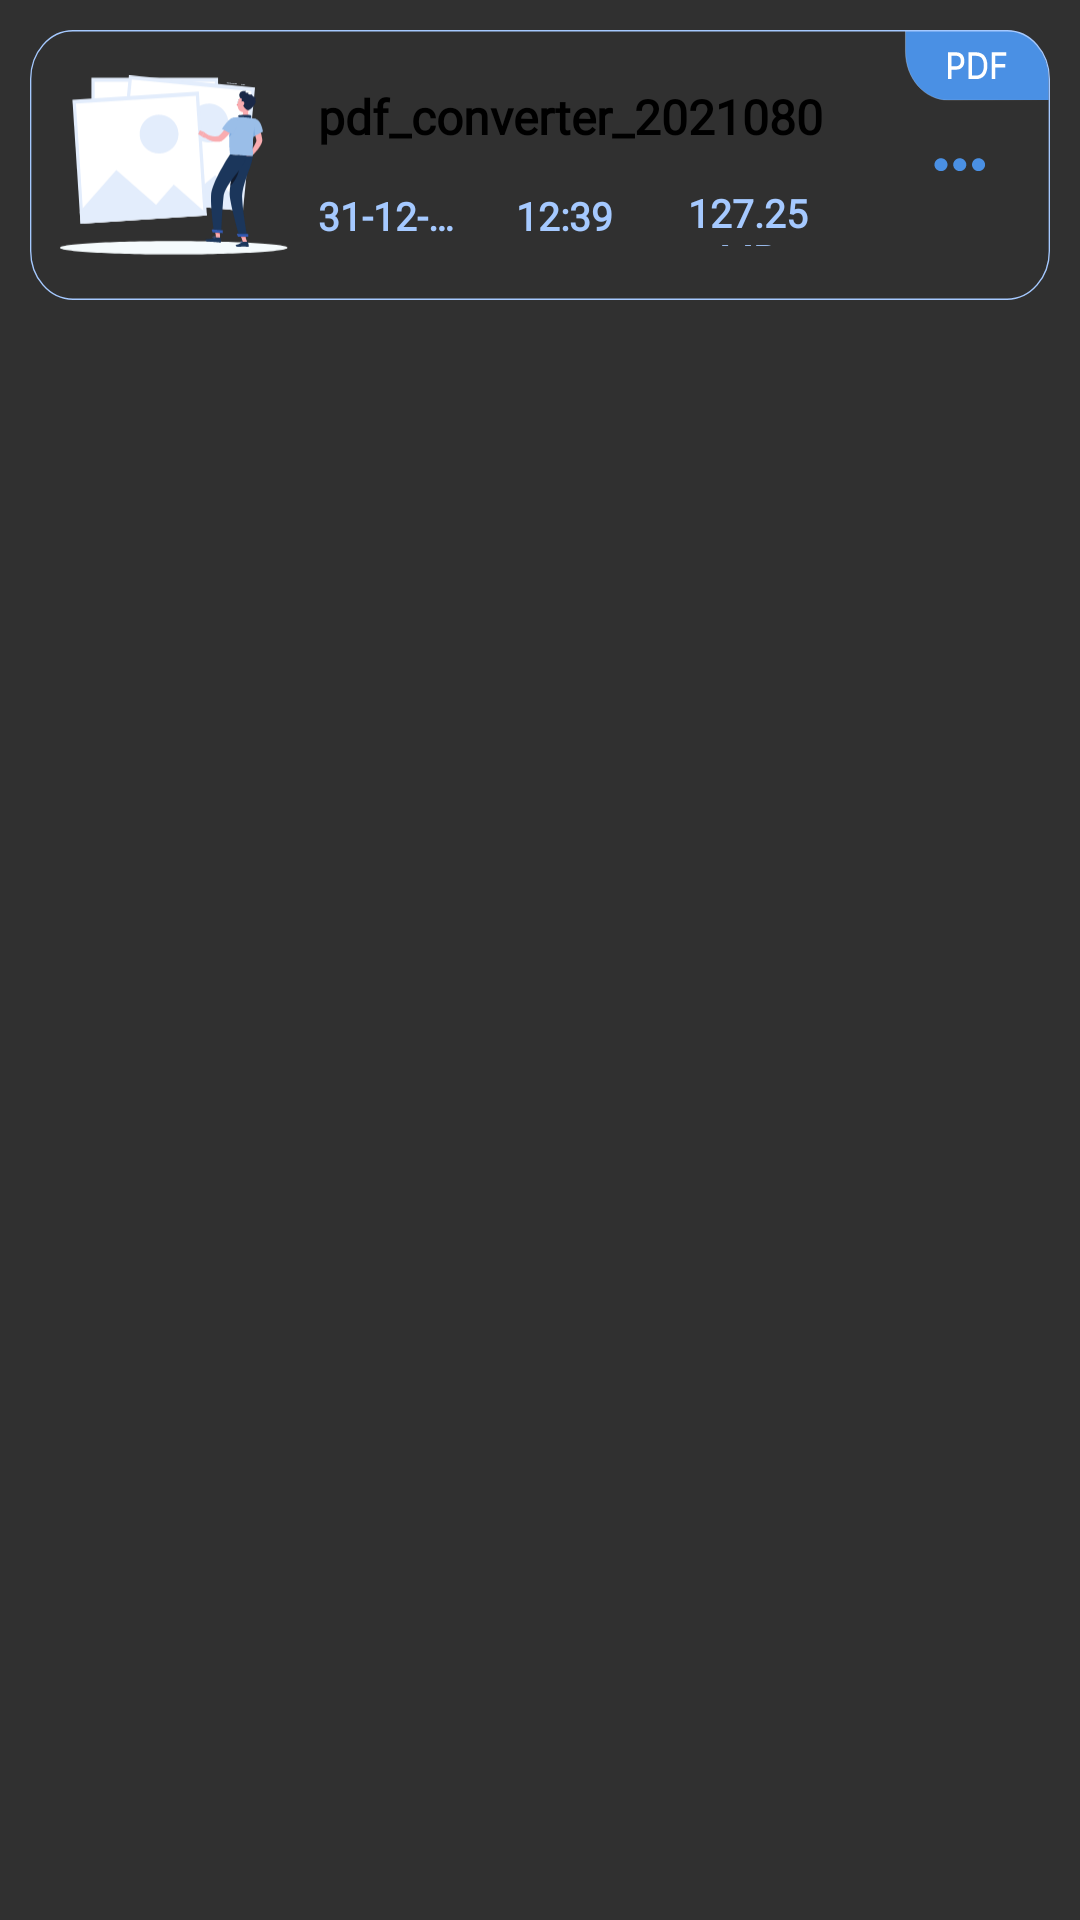

The Android layout XML behind this screen, and the referenced resources:
<!-- AndroidManifest.xml: application theme Theme.Design.NoActionBar -->
<!-- res/layout/pdf_view.xml -->
<?xml version="1.0" encoding="utf-8"?>
<layout xmlns:android="http://schemas.android.com/apk/res/android"
    xmlns:app="http://schemas.android.com/apk/res-auto"
    xmlns:tools="http://schemas.android.com/tools">

    <RelativeLayout
        android:layout_width="match_parent"
        android:layout_height="wrap_content">

        <LinearLayout
            android:layout_width="match_parent"
            android:layout_height="90dp"
            android:layout_margin="10dp"
            android:background="@drawable/ic_pdf_back"
            android:orientation="horizontal">

            <ImageView
                android:id="@+id/image"
                android:layout_width="76dp"
                android:layout_height="76dp"
                android:layout_marginLeft="10dp"
                android:src="@drawable/ic_no_data_img"
                android:layout_gravity="center_vertical"/>

            <LinearLayout
                android:layout_width="match_parent"
                android:layout_height="match_parent"
                android:gravity="center"
                android:layout_weight="1"
                android:orientation="vertical">

                <TextView

                    android:id="@+id/file"
                    android:layout_width="match_parent"
                    android:layout_height="24dp"
                    android:text="pdf_converter_2021080"
                    android:textSize="16sp"
                    android:fontFamily="@font/inter"
                    android:textStyle="bold"
                    android:singleLine="true"
                    android:textColor="@color/black"
                    android:paddingLeft="10dp"/>

                <LinearLayout
                    android:layout_width="match_parent"
                    android:layout_height="20dp"
                    android:layout_marginTop="10dp"
                    android:orientation="horizontal">

                    <TextView
                        android:id="@+id/date"
                        android:layout_width="match_parent"
                        android:layout_height="match_parent"
                        android:text="31-12-2021"
                        android:textSize="13sp"
                        android:singleLine="true"
                        android:fontFamily="@font/gilroylight"
                        android:textStyle="bold"
                        android:layout_weight="1"
                        android:textColor="@color/blue"
                        android:gravity="center_vertical"
                        android:layout_marginLeft="10dp"/>

                    <TextView
                        android:id="@+id/time"
                        android:layout_width="match_parent"
                        android:layout_height="match_parent"
                        android:text="12:39"
                        android:textSize="13sp"
                        android:fontFamily="@font/gilroylight"
                        android:textStyle="bold"
                        android:layout_weight="1"
                        android:textColor="@color/blue"
                        android:gravity="center"/>


                    <TextView
                        android:id="@+id/size"
                        android:layout_width="match_parent"
                        android:layout_height="match_parent"
                        android:text="127.25 MB"
                        android:textSize="13sp"
                        android:fontFamily="@font/gilroylight"
                        android:textStyle="bold"
                        android:layout_weight="1"
                        android:textColor="@color/blue"
                        android:gravity="center"/>
                </LinearLayout>

            </LinearLayout>

            <LinearLayout
                android:layout_width="70dp"
                android:layout_height="match_parent"
                android:orientation="horizontal"
                android:gravity="center">

                <ImageView
                    android:id="@+id/lock"
                    android:layout_width="20dp"
                    android:layout_height="20dp"
                    android:visibility="gone"
                    android:src="@drawable/ic_lock"/>

                <ImageView
                    android:id="@+id/menu"
                    android:layout_width="30dp"
                    android:layout_height="30dp"
                    android:padding="6dp"
                    android:layout_marginLeft="10dp"
                    android:src="@drawable/ic_menu"/>

            </LinearLayout>

        </LinearLayout>

    </RelativeLayout>

</layout>
<!-- resources referenced by this layout -->
<resources>
  <color name="black">#FF000000</color>
  <color name="blue">#A5C9FF</color>
  <!-- drawable ic_lock (drawable) -->
  <vector xmlns:android="http://schemas.android.com/apk/res/android"
      android:width="16dp"
      android:height="23dp"
      android:viewportWidth="16"
      android:viewportHeight="23">
    <path
        android:pathData="M8.75,16.3556C8.75,16.79 8.425,17.1222 8,17.1222C7.575,17.1222 7.25,16.79 7.25,16.3556C7.25,15.9211 7.575,15.5889 8,15.5889C8.425,15.5889 8.75,15.9211 8.75,16.3556ZM16,15.5889C16,17.5822 15.8,19.4222 15.425,21.0578C15.275,21.7222 14.75,22.2589 14.075,22.3867C12.275,22.7956 10.225,23 8,23C5.775,23 3.725,22.7956 1.9,22.4122C1.25,22.2589 0.725,21.7478 0.575,21.0833C0.2,19.4989 0,17.6589 0,15.5889C0,13.4933 0.2,11.5767 0.575,9.8644C0.725,9.1744 1.25,8.6633 1.925,8.51C2.35,8.4078 2.8,8.3311 3.275,8.2544V5.1111C3.275,2.2489 5.475,0 8.275,0C10.95,0 13.025,2.2489 13.025,5.1111V8.1778C13.025,8.2289 13.025,8.28 13,8.3056C13.375,8.3567 13.75,8.4333 14.1,8.51C14.775,8.6633 15.3,9.2 15.45,9.8644C15.8,11.6533 16,13.57 16,15.5889ZM9.75,16.3556C9.75,15.3589 8.975,14.5667 8,14.5667C7.025,14.5667 6.25,15.3589 6.25,16.3556C6.25,17.1733 6.775,17.8378 7.5,18.0678V20.4444C7.5,20.7256 7.725,20.9556 8,20.9556C8.275,20.9556 8.5,20.7256 8.5,20.4444V18.0678C9.225,17.8378 9.75,17.1733 9.75,16.3556ZM12,5.1111C12,2.7856 10.4,1.0222 8.25,1.0222C6,1.0222 4.25,2.8111 4.25,5.1111V8.1267C5.425,7.9989 6.7,7.9222 8,7.9222C9.4,7.9222 10.75,7.9989 12,8.1522V5.1111Z"
        android:fillColor="#C40908"/>
  </vector>
  <!-- drawable ic_menu (drawable) -->
  <vector xmlns:android="http://schemas.android.com/apk/res/android"
      android:width="19dp"
      android:height="5dp"
      android:viewportWidth="19"
      android:viewportHeight="5">
    <path
        android:pathData="M2.8047,0.0848C4.0718,0.0848 5.0991,1.1145 5.0991,2.3848C5.0991,3.6551 4.0718,4.6848 2.8047,4.6848C1.5375,4.6848 0.5103,3.6551 0.5103,2.3848C0.5103,1.1145 1.5375,0.0848 2.8047,0.0848ZM9.4139,0.0848C10.6811,0.0848 11.7083,1.1145 11.7083,2.3848C11.7083,3.6551 10.6811,4.6848 9.4139,4.6848C8.1468,4.6848 7.1195,3.6551 7.1195,2.3848C7.1195,1.1145 8.1468,0.0848 9.4139,0.0848ZM18.3176,2.3848C18.3176,1.1145 17.2904,0.0848 16.0232,0.0848C14.756,0.0848 13.7288,1.1145 13.7288,2.3848C13.7288,3.6551 14.756,4.6848 16.0232,4.6848C17.2904,4.6848 18.3176,3.6551 18.3176,2.3848Z"
        android:fillColor="#4A90E4"
        android:fillType="evenOdd"/>
  </vector>
</resources>
